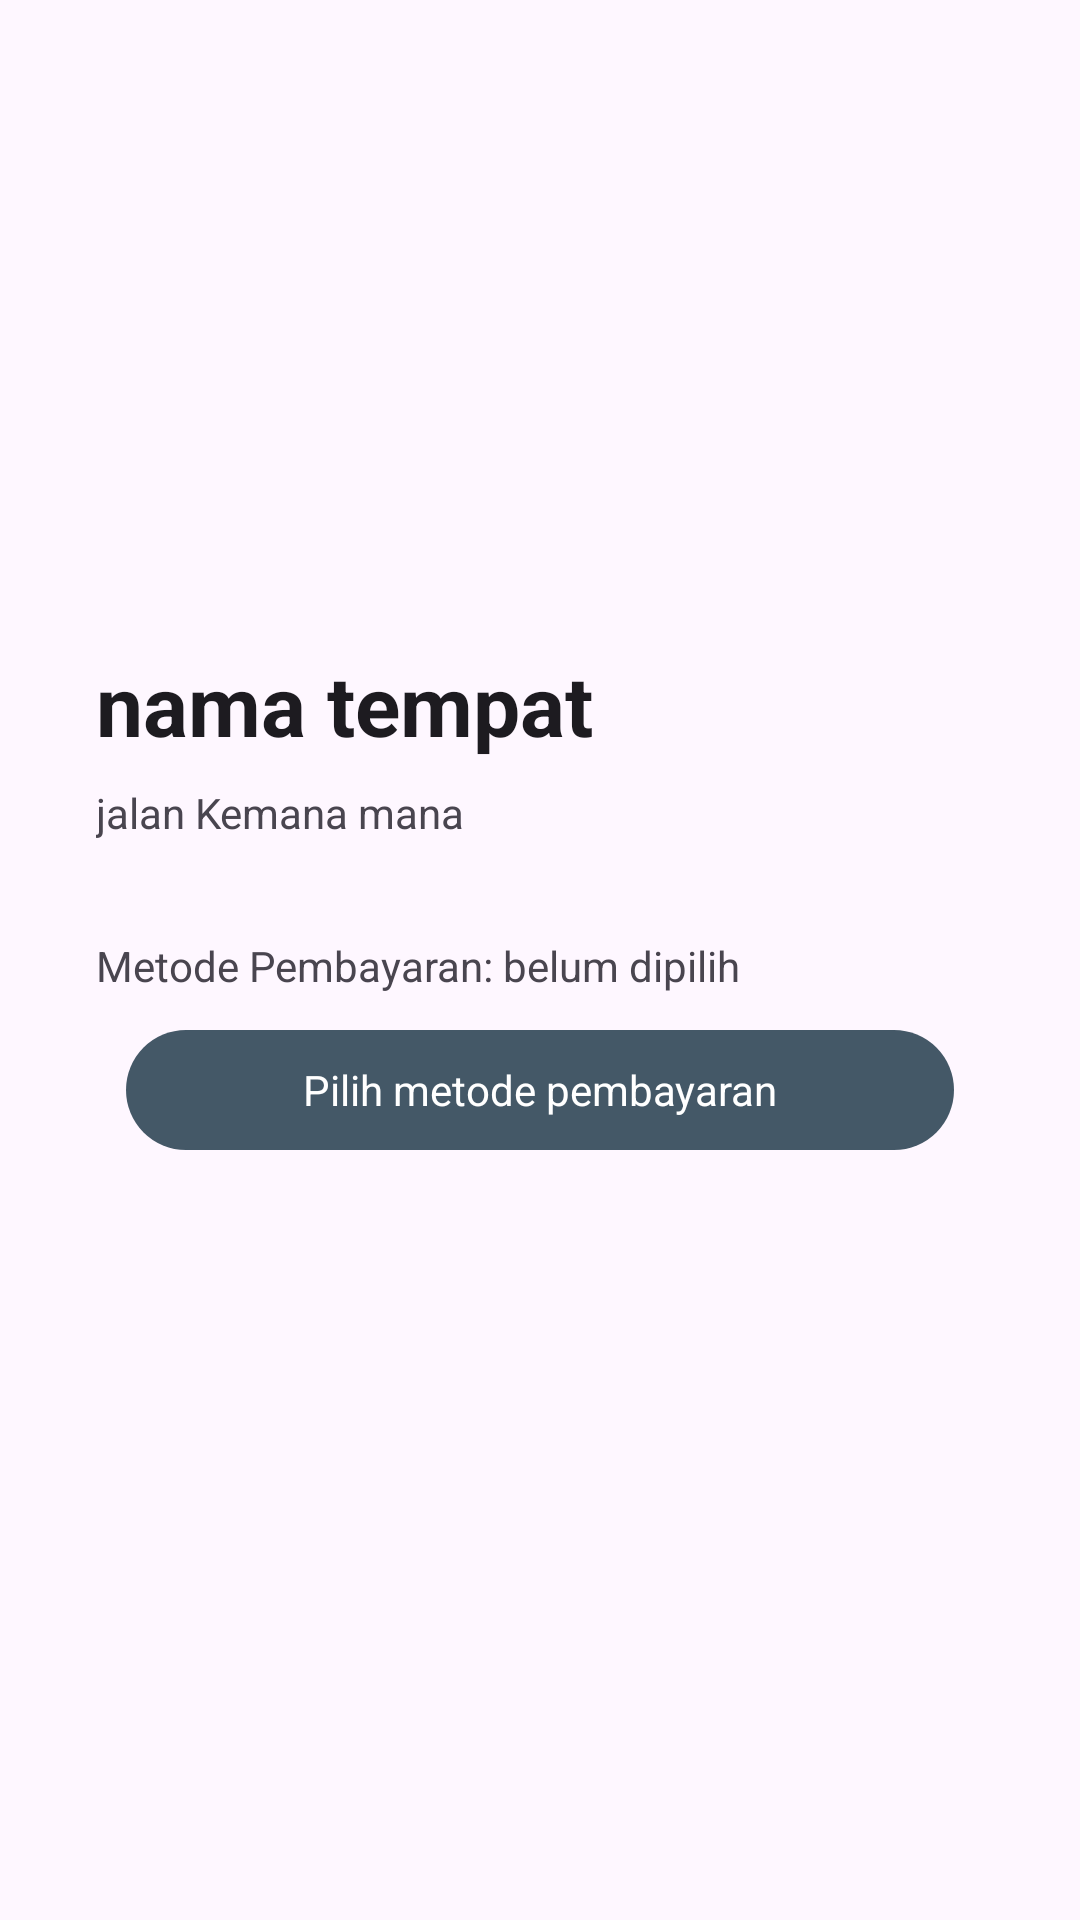

Reconstruct the res/layout file that produces this screen, plus the resources it refers to.
<!-- AndroidManifest.xml: application theme Base.Theme.FirstApp -->
<!-- res/layout/activity_spot_detail.xml -->
<?xml version="1.0" encoding="utf-8"?>
<androidx.constraintlayout.widget.ConstraintLayout xmlns:android="http://schemas.android.com/apk/res/android"
    xmlns:app="http://schemas.android.com/apk/res-auto"
    xmlns:tools="http://schemas.android.com/tools"
    android:layout_width="match_parent"
    android:layout_height="match_parent"
    tools:context=".SpotDetailActivity">

    <ImageView
        android:id="@+id/imageView"
        android:layout_width="0dp"
        android:scaleType="centerCrop"
        android:layout_height="200dp"
        android:src="@drawable/d"
        app:layout_constraintEnd_toEndOf="parent"
        app:layout_constraintStart_toStartOf="parent"
        app:layout_constraintTop_toTopOf="parent" />

    <TextView
        android:id="@+id/tv_title"
        android:layout_width="match_parent"
        android:layout_height="wrap_content"
        android:layout_marginTop="16dp"
        android:layout_marginStart="32dp"
        android:layout_marginEnd="32dp"
        android:text="nama tempat"
        android:textAppearance="@style/TextAppearance.Material3.HeadlineMedium"
        android:textStyle="bold"
        app:layout_constraintEnd_toEndOf="parent"
        app:layout_constraintStart_toStartOf="parent"
        app:layout_constraintTop_toBottomOf="@+id/imageView" />

    <TextView
        android:id="@+id/tv_address"
        android:layout_width="0dp"
        android:layout_height="wrap_content"
        android:layout_marginTop="8dp"
        android:layout_marginStart="32dp"
        android:layout_marginEnd="32dp"
        android:text="jalan Kemana mana"
        app:layout_constraintEnd_toEndOf="parent"
        app:layout_constraintStart_toStartOf="parent"
        app:layout_constraintTop_toBottomOf="@+id/tv_title" />

    <TextView
        android:id="@+id/tv_pembayaran"
        android:layout_width="0dp"
        android:layout_height="wrap_content"
        android:text="Metode Pembayaran: belum dipilih"
        app:layout_constraintEnd_toEndOf="parent"
        android:layout_marginTop="32dp"
        android:layout_marginStart="32dp"
        android:layout_marginEnd="32dp"
        app:layout_constraintStart_toStartOf="parent"
        app:layout_constraintTop_toBottomOf="@+id/tv_address" />

    <Button
        android:id="@+id/btn_pembayaran"
        android:layout_width="0dp"
        android:layout_height="wrap_content"
        android:layout_marginStart="42dp"
        android:layout_marginTop="8dp"
        android:layout_marginEnd="42dp"
        android:text="Pilih metode pembayaran"
        app:layout_constraintEnd_toEndOf="parent"
        app:layout_constraintStart_toStartOf="parent"
        app:layout_constraintTop_toBottomOf="@+id/tv_pembayaran"
        style="@style/Base.Theme.FirstApp"/>


</androidx.constraintlayout.widget.ConstraintLayout>
<!-- resources referenced by this layout -->
<resources>
  <style name="Base.Theme.FirstApp" parent="Theme.Material3.DayNight.NoActionBar">
          
          
          <item name="colorPrimary">#445867</item>
          <item name="colorOnPrimary">#FFFFFF</item>
          
          <item name="colorOnSecondary">#5E5E5E</item>
          <item name="colorSecondary">#131313</item>
      </style>
</resources>
